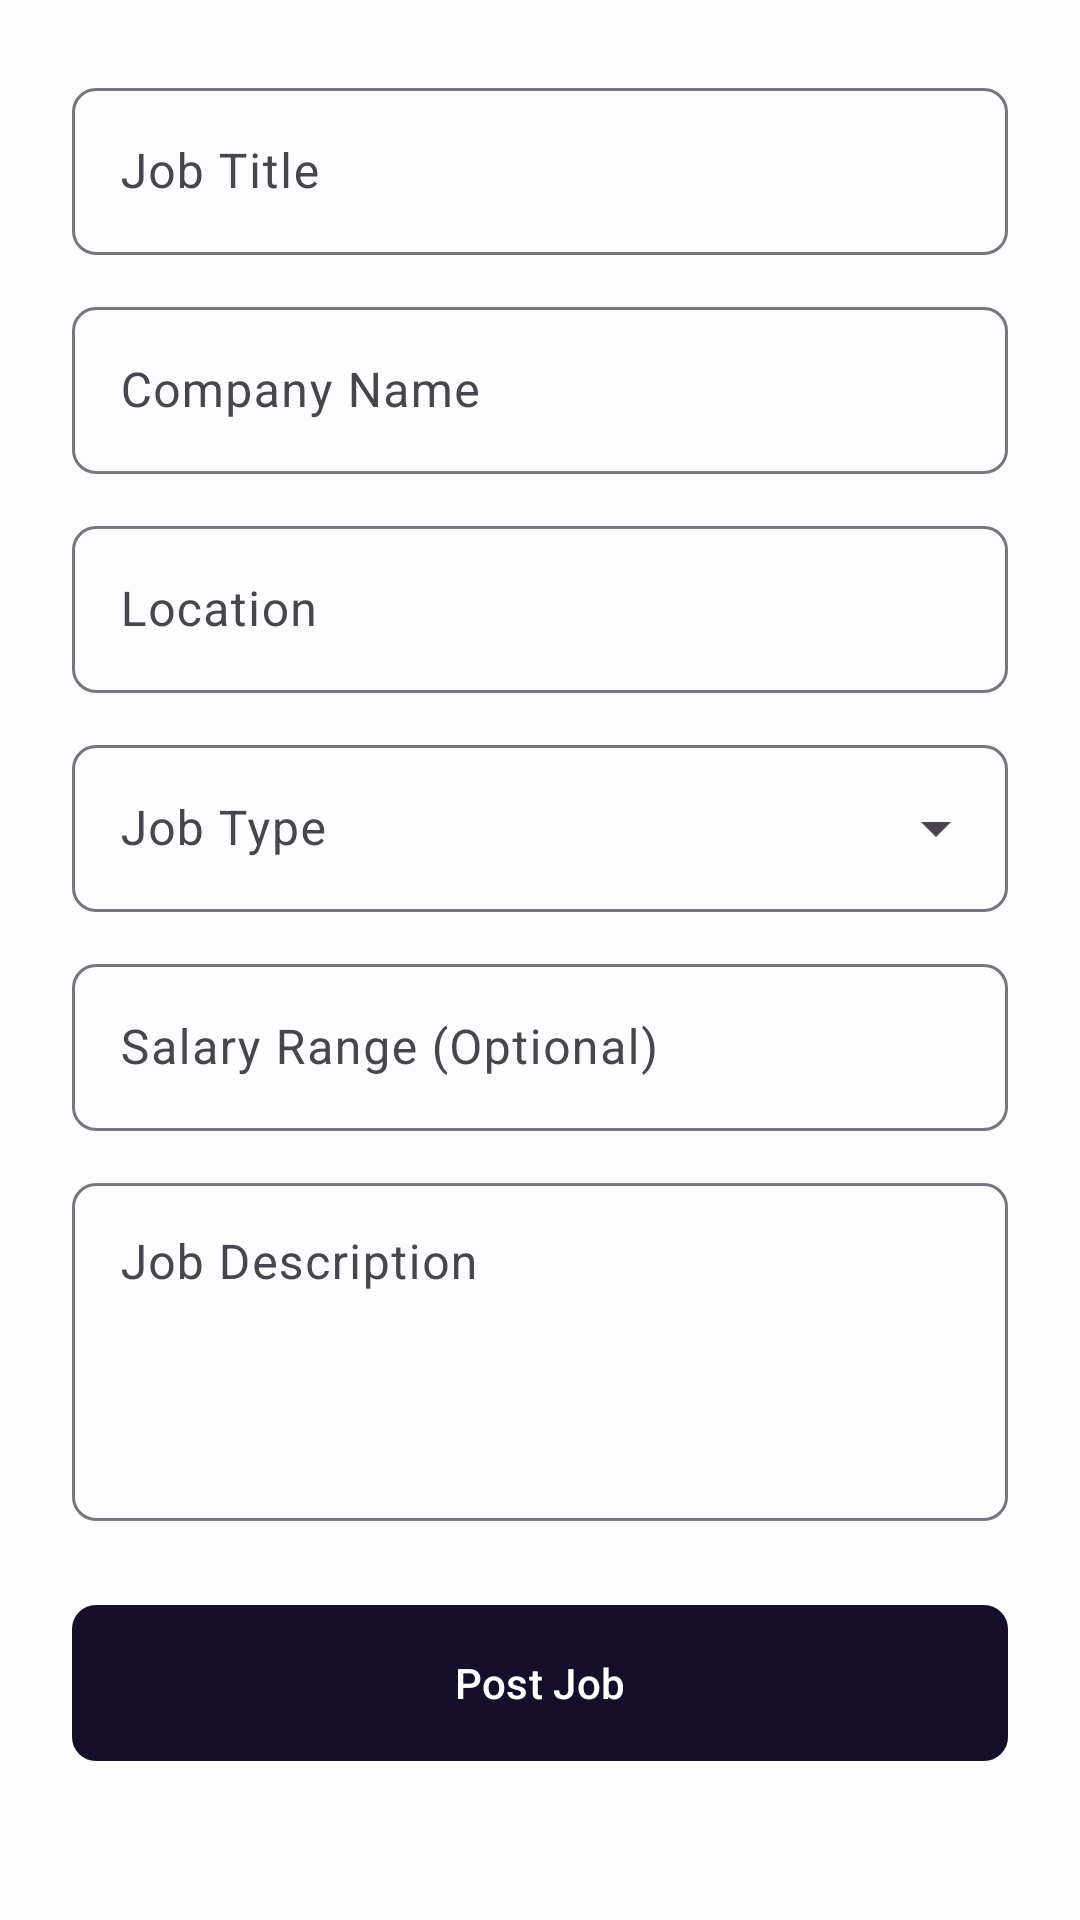

Here is an Android app screen rendered from its layout file. Give the layout XML and the strings, colors and styles it references.
<!-- AndroidManifest.xml: application theme Theme.Freelancing_bot -->
<!-- res/layout/fragment_add_job.xml -->
<?xml version="1.0" encoding="utf-8"?>
<androidx.constraintlayout.widget.ConstraintLayout xmlns:android="http://schemas.android.com/apk/res/android"
    xmlns:app="http://schemas.android.com/apk/res-auto"
    xmlns:tools="http://schemas.android.com/tools"
    android:layout_width="match_parent"
    android:layout_height="match_parent"
    android:background="@color/background"
    tools:context=".ui.home.AddJobFragment">

    <ProgressBar
        android:id="@+id/pgBar"
        android:layout_width="wrap_content"
        android:layout_height="wrap_content"
        android:elevation="10dp"
        android:visibility="gone"
        app:layout_constraintBottom_toBottomOf="parent"
        app:layout_constraintEnd_toEndOf="parent"
        app:layout_constraintStart_toStartOf="parent"
        app:layout_constraintTop_toTopOf="parent" />

    <com.google.android.material.appbar.MaterialToolbar
        android:id="@+id/toolbarAdd"
        android:layout_width="match_parent"
        android:layout_height="wrap_content"
        android:background="@color/primary"
        app:layout_constraintTop_toTopOf="parent"
        android:visibility="gone"
        app:navigationIcon="@drawable/back"
        app:navigationIconTint="@color/white"
        app:title="Post a Job"
        app:titleTextColor="@color/white" />

    <ScrollView
        android:layout_width="match_parent"
        android:layout_height="0dp"
        android:fillViewport="true"
        app:layout_constraintBottom_toBottomOf="parent"
        app:layout_constraintTop_toBottomOf="@id/toolbarAdd">

        <LinearLayout
            android:layout_width="match_parent"
            android:layout_height="wrap_content"
            android:orientation="vertical"
            android:padding="24dp">

            <com.google.android.material.textfield.TextInputLayout
                style="@style/Widget.Material3.TextInputLayout.OutlinedBox"
                android:layout_width="match_parent"
                android:layout_height="wrap_content"
                android:hint="Job Title"
                app:shapeAppearanceOverlay="@style/ShapeAppearance.MyRoundCorners">

                <com.google.android.material.textfield.TextInputEditText
                    android:id="@+id/titleEditText"
                    android:layout_width="match_parent"
                    android:layout_height="wrap_content"
                    android:inputType="textCapWords" />
            </com.google.android.material.textfield.TextInputLayout>

            <com.google.android.material.textfield.TextInputLayout
                style="@style/Widget.Material3.TextInputLayout.OutlinedBox"
                android:layout_width="match_parent"
                android:layout_height="wrap_content"
                android:layout_marginTop="12dp"
                android:hint="Company Name"
                app:shapeAppearanceOverlay="@style/ShapeAppearance.MyRoundCorners">

                <com.google.android.material.textfield.TextInputEditText
                    android:id="@+id/companyEditText"
                    android:layout_width="match_parent"
                    android:layout_height="wrap_content"
                    android:inputType="textCapWords" />
            </com.google.android.material.textfield.TextInputLayout>

            <com.google.android.material.textfield.TextInputLayout
                style="@style/Widget.Material3.TextInputLayout.OutlinedBox"
                android:layout_width="match_parent"
                android:layout_height="wrap_content"
                android:layout_marginTop="12dp"
                android:hint="Location"
                app:shapeAppearanceOverlay="@style/ShapeAppearance.MyRoundCorners">

                <com.google.android.material.textfield.TextInputEditText
                    android:id="@+id/locationEditText"
                    android:layout_width="match_parent"
                    android:layout_height="wrap_content"
                    android:inputType="textCapWords" />
            </com.google.android.material.textfield.TextInputLayout>

            <com.google.android.material.textfield.TextInputLayout
                style="@style/Widget.Material3.TextInputLayout.OutlinedBox.ExposedDropdownMenu"
                android:layout_width="match_parent"
                android:layout_height="wrap_content"
                android:layout_marginTop="12dp"
                android:hint="Job Type"
                app:shapeAppearanceOverlay="@style/ShapeAppearance.MyRoundCorners">

                <AutoCompleteTextView
                    android:id="@+id/jobTypeAutoComplete"
                    android:layout_width="match_parent"
                    android:layout_height="wrap_content"
                    android:inputType="none" />
            </com.google.android.material.textfield.TextInputLayout>

            <com.google.android.material.textfield.TextInputLayout
                style="@style/Widget.Material3.TextInputLayout.OutlinedBox"
                android:layout_width="match_parent"
                android:layout_height="wrap_content"
                android:layout_marginTop="12dp"
                android:hint="Salary Range (Optional)"
                app:shapeAppearanceOverlay="@style/ShapeAppearance.MyRoundCorners">

                <com.google.android.material.textfield.TextInputEditText
                    android:id="@+id/salaryEditText"
                    android:layout_width="match_parent"
                    android:layout_height="wrap_content"
                    android:inputType="text" />
            </com.google.android.material.textfield.TextInputLayout>

            <com.google.android.material.textfield.TextInputLayout
                style="@style/Widget.Material3.TextInputLayout.OutlinedBox"
                android:layout_width="match_parent"
                android:layout_height="wrap_content"
                android:layout_marginTop="12dp"
                android:hint="Job Description"
                app:shapeAppearanceOverlay="@style/ShapeAppearance.MyRoundCorners">

                <com.google.android.material.textfield.TextInputEditText
                    android:id="@+id/descriptionEditText"
                    android:layout_width="match_parent"
                    android:layout_height="wrap_content"
                    android:gravity="top"
                    android:inputType="textMultiLine"
                    android:minLines="4" />
            </com.google.android.material.textfield.TextInputLayout>

            <com.google.android.material.button.MaterialButton
                android:id="@+id/submitBtn"
                android:layout_width="match_parent"
                android:layout_height="60dp"
                android:layout_marginTop="24dp"
                android:text="Post Job"
                app:shapeAppearanceOverlay="@style/ShapeAppearance.MyRoundCorners" />

        </LinearLayout>
    </ScrollView>
</androidx.constraintlayout.widget.ConstraintLayout>
<!-- resources referenced by this layout -->
<resources>
  <color name="background">#fdfdff</color>
  <color name="primary">#160f29</color>
  <color name="white">#FFFFFFFF</color>
  <style name="ShapeAppearance.MyRoundCorners" parent="ShapeAppearance.Material3.Corner.None">
          <item name="cornerSize">8dp</item>
      </style>
  <style name="Theme.Freelancing_bot" parent="Theme.Material3.Light.NoActionBar">
          
          <item name="colorPrimary">@color/primary</item>
          <item name="colorPrimaryVariant">@color/primary</item>
          <item name="colorOnPrimary">@color/white</item>
          
          <item name="colorSecondary">@color/accent</item>
          <item name="colorSecondaryVariant">@color/accent</item>
          <item name="colorOnSecondary">@color/black</item>
          
          <item name="android:statusBarColor">?attr/colorPrimaryVariant</item>
          
      </style>
  <color name="accent">#9e7b9b</color>
  <color name="black">#FF000000</color>
</resources>
